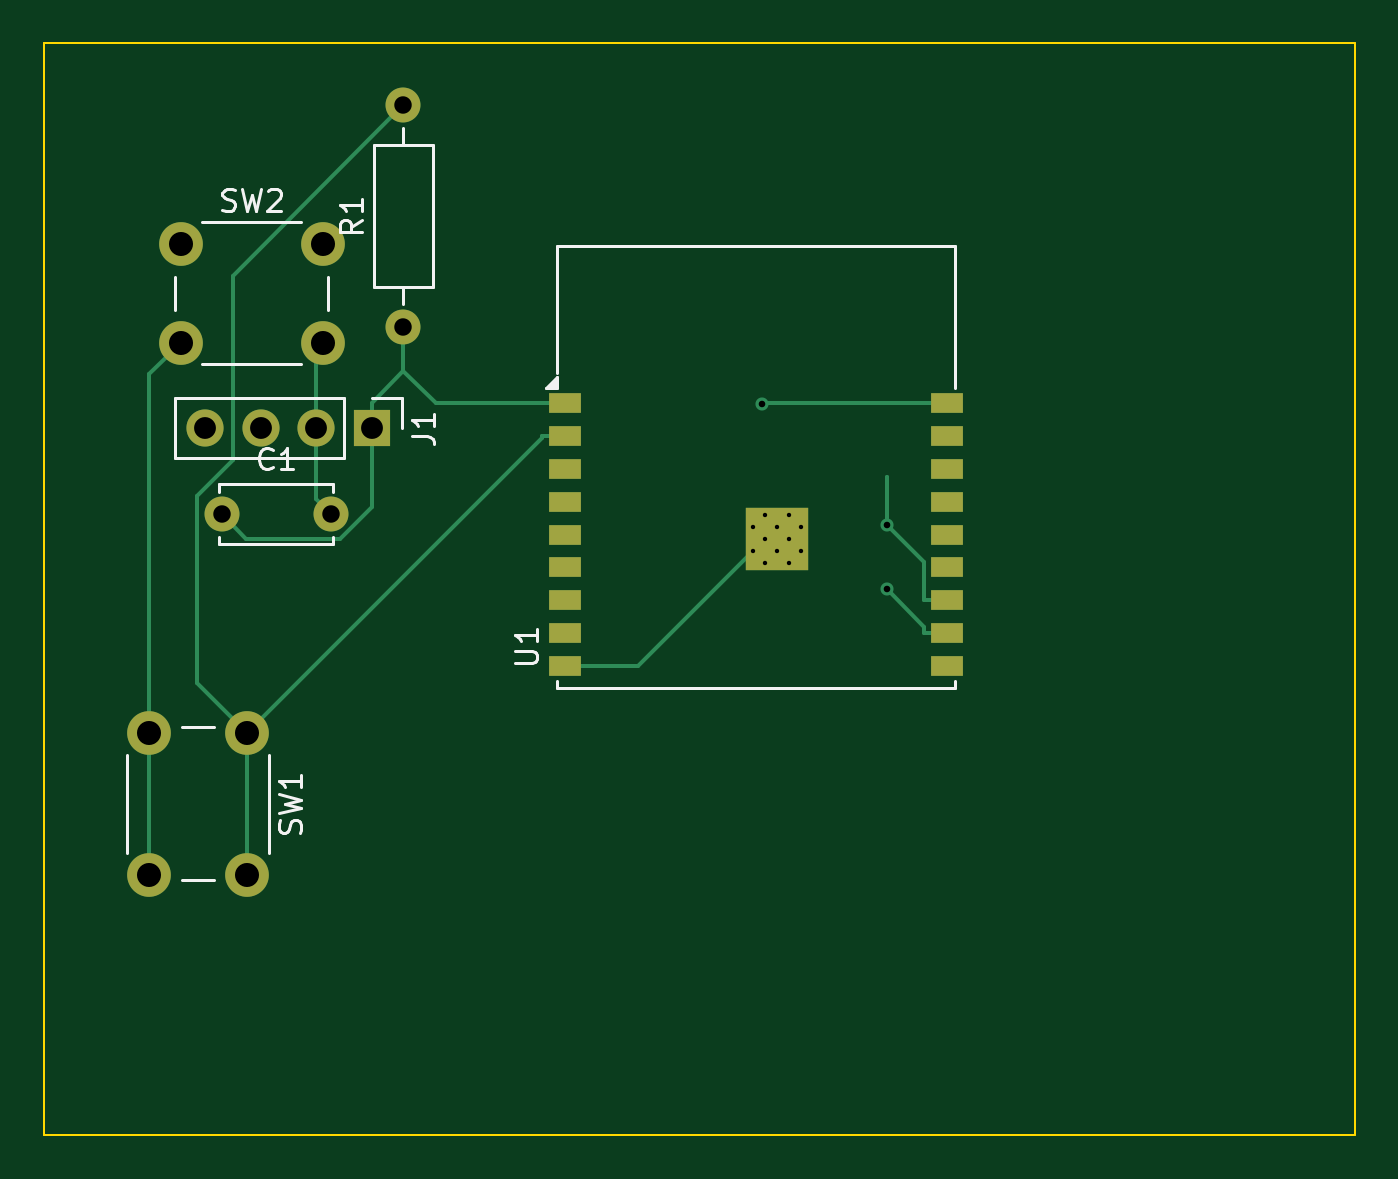
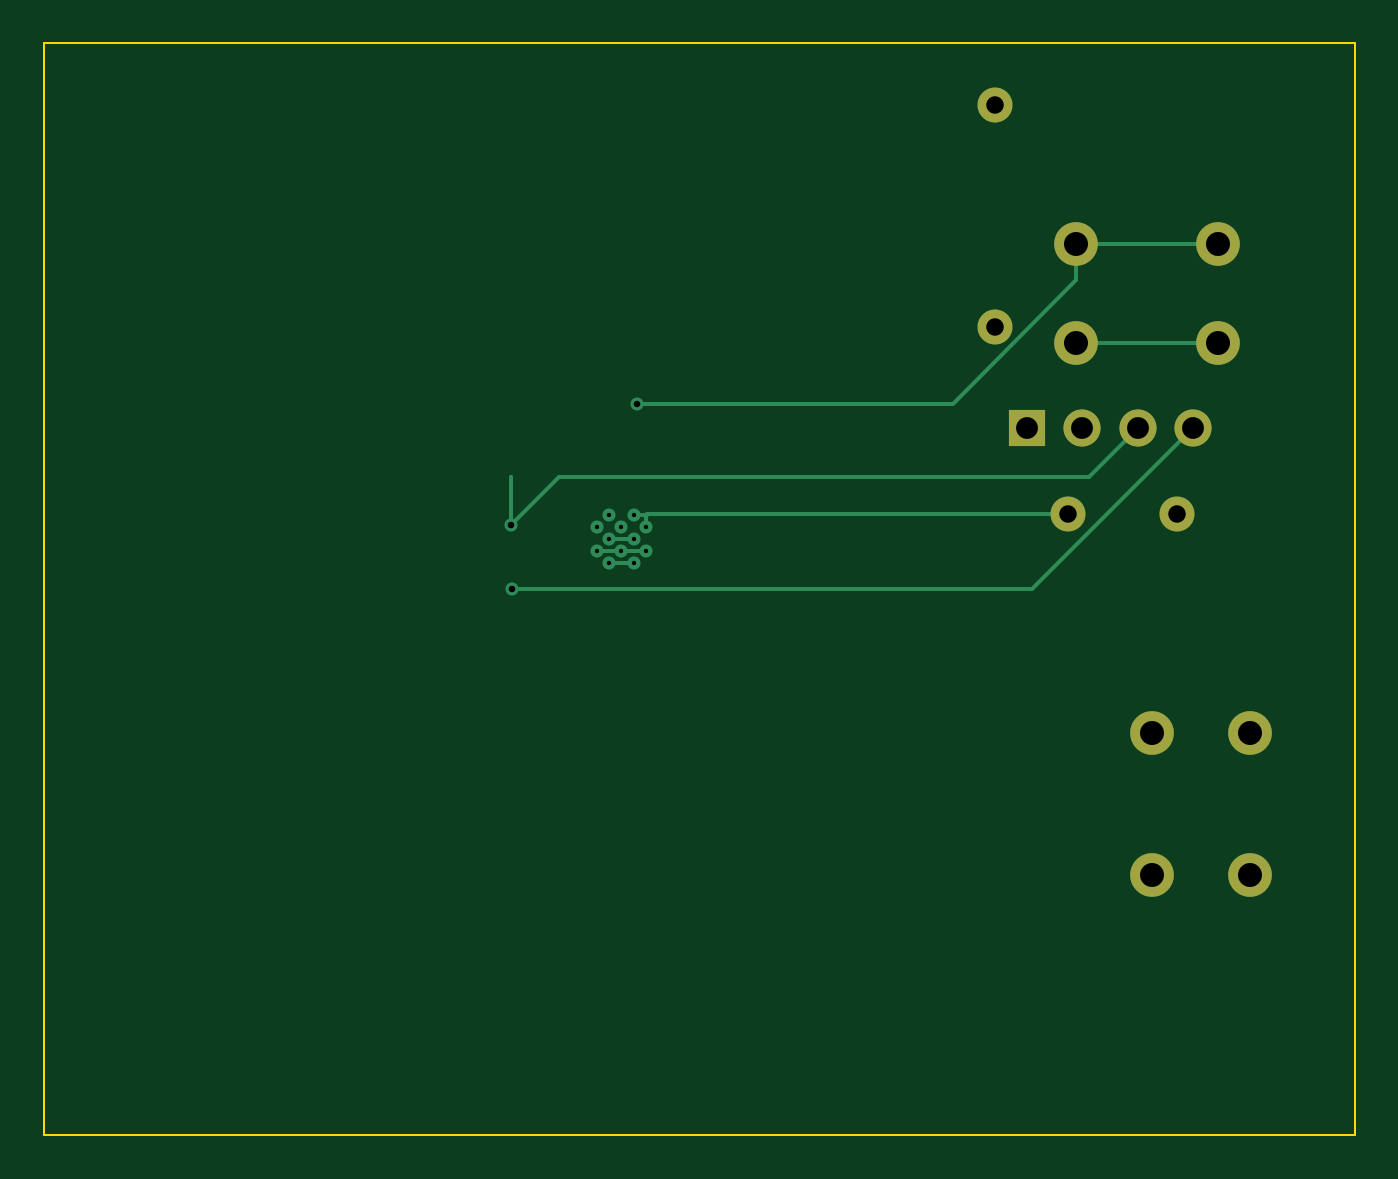
Circuit board: 10 layer files. Board 60.0 x 50.0 mm.
- bottom_copper: esp32c3-breakout-B_Cu.gbl (3219 bytes)
- bottom_mask: esp32c3-breakout-B_Mask.gbs (1035 bytes)
- paste: esp32c3-breakout-B_Paste.gbp (461 bytes)
- bottom_silk: esp32c3-breakout-B_Silkscreen.gbo (462 bytes)
- outline: esp32c3-breakout-Edge_Cuts.gm1 (623 bytes)
- top_copper: esp32c3-breakout-F_Cu.gtl (5478 bytes)
- top_mask: esp32c3-breakout-F_Mask.gts (1891 bytes)
- paste: esp32c3-breakout-F_Paste.gtp (1192 bytes)
- top_silk: esp32c3-breakout-F_Silkscreen.gto (7876 bytes)
- drill: esp32c3-breakout.drl (1004 bytes)

=== bottom_copper: esp32c3-breakout-B_Cu.gbl ===
%TF.GenerationSoftware,KiCad,Pcbnew,10.0.4*%
%TF.CreationDate,2026-09-17T18:30:32+05:30*%
%TF.ProjectId,esp32c3-breakout,65737033-3263-4332-9d62-7265616b6f75,rev?*%
%TF.SameCoordinates,Original*%
%TF.FileFunction,Copper,L2,Bot*%
%TF.FilePolarity,Positive*%
%FSLAX46Y46*%
G04 Gerber Fmt 4.6, Leading zero omitted, Abs format (unit mm)*
G04 Created by KiCad (PCBNEW 10.0.4) date 2026-09-17 18:30:32*
%MOMM*%
%LPD*%
G01*
G04 APERTURE LIST*
%TA.AperFunction,ComponentPad*%
%ADD10C,1.600000*%
%TD*%
%TA.AperFunction,ComponentPad*%
%ADD11C,2.000000*%
%TD*%
%TA.AperFunction,ComponentPad*%
%ADD12R,1.700000X1.700000*%
%TD*%
%TA.AperFunction,ComponentPad*%
%ADD13C,1.700000*%
%TD*%
%TA.AperFunction,HeatsinkPad*%
%ADD14C,0.600000*%
%TD*%
%TA.AperFunction,ViaPad*%
%ADD15C,0.600000*%
%TD*%
%TA.AperFunction,Conductor*%
%ADD16C,0.200000*%
%TD*%
G04 APERTURE END LIST*
D10*
%TO.P,R1,1*%
%TO.N,VCC*%
X16458000Y-13000000D03*
%TO.P,R1,2*%
%TO.N,EN*%
X16458000Y-2840000D03*
%TD*%
%TO.P,C1,1*%
%TO.N,VCC*%
X8132000Y-21563000D03*
%TO.P,C1,2*%
%TO.N,GND*%
X13132000Y-21563000D03*
%TD*%
D11*
%TO.P,SW1,1*%
%TO.N,EN*%
X9300000Y-31571000D03*
X9300000Y-38071000D03*
%TO.P,SW1,2*%
%TO.N,GND*%
X4800000Y-31571000D03*
X4800000Y-38071000D03*
%TD*%
D12*
%TO.P,J1,1*%
%TO.N,VCC*%
X15000000Y-17636000D03*
D13*
%TO.P,J1,2*%
%TO.N,GND*%
X12460000Y-17636000D03*
%TO.P,J1,3*%
%TO.N,UART_TX*%
X9920000Y-17636000D03*
%TO.P,J1,4*%
%TO.N,UART_RX*%
X7380000Y-17636000D03*
%TD*%
D14*
%TO.P,U1,19*%
%TO.N,GND*%
X32458000Y-22150000D03*
X32458000Y-23250000D03*
X33008000Y-21600000D03*
X33008000Y-22700000D03*
X33008000Y-23800000D03*
X33558000Y-22150000D03*
X33558000Y-23250000D03*
X34108000Y-21600000D03*
X34108000Y-22700000D03*
X34108000Y-23800000D03*
X34658000Y-22150000D03*
X34658000Y-23250000D03*
%TD*%
D11*
%TO.P,SW2,1*%
%TO.N,BOOT*%
X6258000Y-9217000D03*
X12758000Y-9217000D03*
%TO.P,SW2,2*%
%TO.N,GND*%
X6258000Y-13717000D03*
X12758000Y-13717000D03*
%TD*%
D15*
%TO.N,UART_TX*%
X38600500Y-22046500D03*
%TO.N,BOOT*%
X32867100Y-16508500D03*
%TO.N,UART_RX*%
X38588200Y-25011800D03*
%TD*%
%TO.N,UART_TX*%
D16*
X12169400Y-19885400D02*
X9920000Y-17636000D01*
X38600500Y-19888100D02*
X38600500Y-22046500D01*
X38600500Y-22046500D02*
X36439400Y-19885400D01*
X38600500Y-22046500D02*
X38600500Y-19888100D01*
X36439400Y-19885400D02*
X12169400Y-19885400D01*
%TO.N,BOOT*%
X12758000Y-10861100D02*
X12758000Y-9217000D01*
X18405400Y-16508500D02*
X12758000Y-10861100D01*
X6258000Y-9217000D02*
X12758000Y-9217000D01*
X32867100Y-16508500D02*
X18405400Y-16508500D01*
%TO.N,UART_RX*%
X14755800Y-25011800D02*
X38588200Y-25011800D01*
X7380000Y-17636000D02*
X14755800Y-25011800D01*
%TO.N,GND*%
X32389800Y-21563000D02*
X32389800Y-21600000D01*
X32458000Y-21600000D02*
X33008000Y-21600000D01*
X33558000Y-23250000D02*
X32458000Y-23250000D01*
X31912300Y-21563000D02*
X32389800Y-21563000D01*
X12758000Y-13717000D02*
X6258000Y-13717000D01*
X32389800Y-21600000D02*
X32458000Y-21600000D01*
X33558000Y-23250000D02*
X34658000Y-23250000D01*
X33008000Y-23800000D02*
X34108000Y-23800000D01*
X32458000Y-21600000D02*
X32458000Y-22150000D01*
X31871000Y-21563000D02*
X31912300Y-21563000D01*
X34108000Y-22700000D02*
X33008000Y-22700000D01*
X13132000Y-21563000D02*
X31871000Y-21563000D01*
%TD*%
M02*

=== bottom_mask: esp32c3-breakout-B_Mask.gbs ===
%TF.GenerationSoftware,KiCad,Pcbnew,10.0.4*%
%TF.CreationDate,2026-09-17T18:30:33+05:30*%
%TF.ProjectId,esp32c3-breakout,65737033-3263-4332-9d62-7265616b6f75,rev?*%
%TF.SameCoordinates,Original*%
%TF.FileFunction,Soldermask,Bot*%
%TF.FilePolarity,Negative*%
%FSLAX46Y46*%
G04 Gerber Fmt 4.6, Leading zero omitted, Abs format (unit mm)*
G04 Created by KiCad (PCBNEW 10.0.4) date 2026-09-17 18:30:33*
%MOMM*%
%LPD*%
G01*
G04 APERTURE LIST*
%ADD10C,1.600000*%
%ADD11C,2.000000*%
%ADD12R,1.700000X1.700000*%
%ADD13C,1.700000*%
G04 APERTURE END LIST*
D10*
%TO.C,R1*%
X16458000Y-13000000D03*
X16458000Y-2840000D03*
%TD*%
%TO.C,C1*%
X8132000Y-21563000D03*
X13132000Y-21563000D03*
%TD*%
D11*
%TO.C,SW1*%
X9300000Y-31571000D03*
X9300000Y-38071000D03*
X4800000Y-31571000D03*
X4800000Y-38071000D03*
%TD*%
D12*
%TO.C,J1*%
X15000000Y-17636000D03*
D13*
X12460000Y-17636000D03*
X9920000Y-17636000D03*
X7380000Y-17636000D03*
%TD*%
D11*
%TO.C,SW2*%
X6258000Y-9217000D03*
X12758000Y-9217000D03*
X6258000Y-13717000D03*
X12758000Y-13717000D03*
%TD*%
M02*

=== paste: esp32c3-breakout-B_Paste.gbp ===
%TF.GenerationSoftware,KiCad,Pcbnew,10.0.4*%
%TF.CreationDate,2026-09-17T18:30:33+05:30*%
%TF.ProjectId,esp32c3-breakout,65737033-3263-4332-9d62-7265616b6f75,rev?*%
%TF.SameCoordinates,Original*%
%TF.FileFunction,Paste,Bot*%
%TF.FilePolarity,Positive*%
%FSLAX46Y46*%
G04 Gerber Fmt 4.6, Leading zero omitted, Abs format (unit mm)*
G04 Created by KiCad (PCBNEW 10.0.4) date 2026-09-17 18:30:33*
%MOMM*%
%LPD*%
G01*
G04 APERTURE LIST*
G04 APERTURE END LIST*
M02*

=== bottom_silk: esp32c3-breakout-B_Silkscreen.gbo ===
%TF.GenerationSoftware,KiCad,Pcbnew,10.0.4*%
%TF.CreationDate,2026-09-17T18:30:33+05:30*%
%TF.ProjectId,esp32c3-breakout,65737033-3263-4332-9d62-7265616b6f75,rev?*%
%TF.SameCoordinates,Original*%
%TF.FileFunction,Legend,Bot*%
%TF.FilePolarity,Positive*%
%FSLAX46Y46*%
G04 Gerber Fmt 4.6, Leading zero omitted, Abs format (unit mm)*
G04 Created by KiCad (PCBNEW 10.0.4) date 2026-09-17 18:30:33*
%MOMM*%
%LPD*%
G01*
G04 APERTURE LIST*
G04 APERTURE END LIST*
M02*

=== outline: esp32c3-breakout-Edge_Cuts.gm1 ===
%TF.GenerationSoftware,KiCad,Pcbnew,10.0.4*%
%TF.CreationDate,2026-09-17T18:30:33+05:30*%
%TF.ProjectId,esp32c3-breakout,65737033-3263-4332-9d62-7265616b6f75,rev?*%
%TF.SameCoordinates,Original*%
%TF.FileFunction,Profile,NP*%
%FSLAX46Y46*%
G04 Gerber Fmt 4.6, Leading zero omitted, Abs format (unit mm)*
G04 Created by KiCad (PCBNEW 10.0.4) date 2026-09-17 18:30:33*
%MOMM*%
%LPD*%
G01*
G04 APERTURE LIST*
%TA.AperFunction,Profile*%
%ADD10C,0.100000*%
%TD*%
G04 APERTURE END LIST*
D10*
X0Y0D02*
X60000000Y0D01*
X0Y-50000000D02*
X0Y0D01*
X60000000Y0D02*
X60000000Y-50000000D01*
X60000000Y-50000000D02*
X0Y-50000000D01*
M02*

=== top_copper: esp32c3-breakout-F_Cu.gtl (5478 bytes, source omitted) ===
=== top_mask: esp32c3-breakout-F_Mask.gts ===
%TF.GenerationSoftware,KiCad,Pcbnew,10.0.4*%
%TF.CreationDate,2026-09-17T18:30:33+05:30*%
%TF.ProjectId,esp32c3-breakout,65737033-3263-4332-9d62-7265616b6f75,rev?*%
%TF.SameCoordinates,Original*%
%TF.FileFunction,Soldermask,Top*%
%TF.FilePolarity,Negative*%
%FSLAX46Y46*%
G04 Gerber Fmt 4.6, Leading zero omitted, Abs format (unit mm)*
G04 Created by KiCad (PCBNEW 10.0.4) date 2026-09-17 18:30:33*
%MOMM*%
%LPD*%
G01*
G04 APERTURE LIST*
%ADD10C,1.600000*%
%ADD11C,2.000000*%
%ADD12R,1.700000X1.700000*%
%ADD13C,1.700000*%
%ADD14R,1.500000X0.900000*%
%ADD15C,0.600000*%
%ADD16R,2.900000X2.900000*%
G04 APERTURE END LIST*
D10*
%TO.C,R1*%
X16458000Y-13000000D03*
X16458000Y-2840000D03*
%TD*%
%TO.C,C1*%
X8132000Y-21563000D03*
X13132000Y-21563000D03*
%TD*%
D11*
%TO.C,SW1*%
X9300000Y-31571000D03*
X9300000Y-38071000D03*
X4800000Y-31571000D03*
X4800000Y-38071000D03*
%TD*%
D12*
%TO.C,J1*%
X15000000Y-17636000D03*
D13*
X12460000Y-17636000D03*
X9920000Y-17636000D03*
X7380000Y-17636000D03*
%TD*%
D14*
%TO.C,U1*%
X23848000Y-16500000D03*
X23848000Y-18000000D03*
X23848000Y-19500000D03*
X23848000Y-21000000D03*
X23848000Y-22500000D03*
X23848000Y-24000000D03*
X23848000Y-25500000D03*
X23848000Y-27000000D03*
X23848000Y-28500000D03*
X41348000Y-28500000D03*
X41348000Y-27000000D03*
X41348000Y-25500000D03*
X41348000Y-24000000D03*
X41348000Y-22500000D03*
X41348000Y-21000000D03*
X41348000Y-19500000D03*
X41348000Y-18000000D03*
X41348000Y-16500000D03*
D15*
X32458000Y-22150000D03*
X32458000Y-23250000D03*
X33008000Y-21600000D03*
X33008000Y-22700000D03*
X33008000Y-23800000D03*
X33558000Y-22150000D03*
D16*
X33558000Y-22700000D03*
D15*
X33558000Y-23250000D03*
X34108000Y-21600000D03*
X34108000Y-22700000D03*
X34108000Y-23800000D03*
X34658000Y-22150000D03*
X34658000Y-23250000D03*
%TD*%
D11*
%TO.C,SW2*%
X6258000Y-9217000D03*
X12758000Y-9217000D03*
X6258000Y-13717000D03*
X12758000Y-13717000D03*
%TD*%
M02*

=== paste: esp32c3-breakout-F_Paste.gtp ===
%TF.GenerationSoftware,KiCad,Pcbnew,10.0.4*%
%TF.CreationDate,2026-09-17T18:30:32+05:30*%
%TF.ProjectId,esp32c3-breakout,65737033-3263-4332-9d62-7265616b6f75,rev?*%
%TF.SameCoordinates,Original*%
%TF.FileFunction,Paste,Top*%
%TF.FilePolarity,Positive*%
%FSLAX46Y46*%
G04 Gerber Fmt 4.6, Leading zero omitted, Abs format (unit mm)*
G04 Created by KiCad (PCBNEW 10.0.4) date 2026-09-17 18:30:32*
%MOMM*%
%LPD*%
G01*
G04 APERTURE LIST*
%ADD10R,0.700000X0.700000*%
%ADD11R,1.500000X0.900000*%
G04 APERTURE END LIST*
D10*
%TO.C,U1*%
X32458000Y-21600000D03*
X32458000Y-22700000D03*
X32458000Y-23800000D03*
X33558000Y-21600000D03*
X33558000Y-22700000D03*
X33558000Y-23800000D03*
X34658000Y-21600000D03*
X34658000Y-22700000D03*
X34658000Y-23800000D03*
D11*
X23848000Y-16500000D03*
X23848000Y-18000000D03*
X23848000Y-19500000D03*
X23848000Y-21000000D03*
X23848000Y-22500000D03*
X23848000Y-24000000D03*
X23848000Y-25500000D03*
X23848000Y-27000000D03*
X23848000Y-28500000D03*
X41348000Y-28500000D03*
X41348000Y-27000000D03*
X41348000Y-25500000D03*
X41348000Y-24000000D03*
X41348000Y-22500000D03*
X41348000Y-21000000D03*
X41348000Y-19500000D03*
X41348000Y-18000000D03*
X41348000Y-16500000D03*
%TD*%
M02*

=== top_silk: esp32c3-breakout-F_Silkscreen.gto (7876 bytes, source omitted) ===
=== drill: esp32c3-breakout.drl ===
M48
; DRILL file KiCad 10.0.4 date 2026-09-17T18:30:39
; FORMAT={-:-/ absolute / metric / decimal}
; #@! TF.CreationDate,2026-09-17T18:30:39+05:30
; #@! TF.GenerationSoftware,Kicad,Pcbnew,10.0.4
; #@! TF.FileFunction,MixedPlating,1,2
FMAT,2
METRIC
; #@! TA.AperFunction,Plated,PTH,ComponentDrill
T1C0.200
; #@! TA.AperFunction,Plated,PTH,ViaDrill
T2C0.300
; #@! TA.AperFunction,Plated,PTH,ComponentDrill
T3C0.800
; #@! TA.AperFunction,Plated,PTH,ComponentDrill
T4C1.000
; #@! TA.AperFunction,Plated,PTH,ComponentDrill
T5C1.100
%
G90
G05
T1
X32.458Y-22.15
X32.458Y-23.25
X33.008Y-21.6
X33.008Y-22.7
X33.008Y-23.8
X33.558Y-22.15
X33.558Y-23.25
X34.108Y-21.6
X34.108Y-22.7
X34.108Y-23.8
X34.658Y-22.15
X34.658Y-23.25
T2
X32.867Y-16.508
X38.588Y-25.012
X38.6Y-22.046
T3
X8.132Y-21.563
X13.132Y-21.563
X16.458Y-2.84
X16.458Y-13.0
T4
X7.38Y-17.636
X9.92Y-17.636
X12.46Y-17.636
X15.0Y-17.636
T5
X4.8Y-31.571
X4.8Y-38.071
X6.258Y-9.217
X6.258Y-13.717
X9.3Y-31.571
X9.3Y-38.071
X12.758Y-9.217
X12.758Y-13.717
M30
